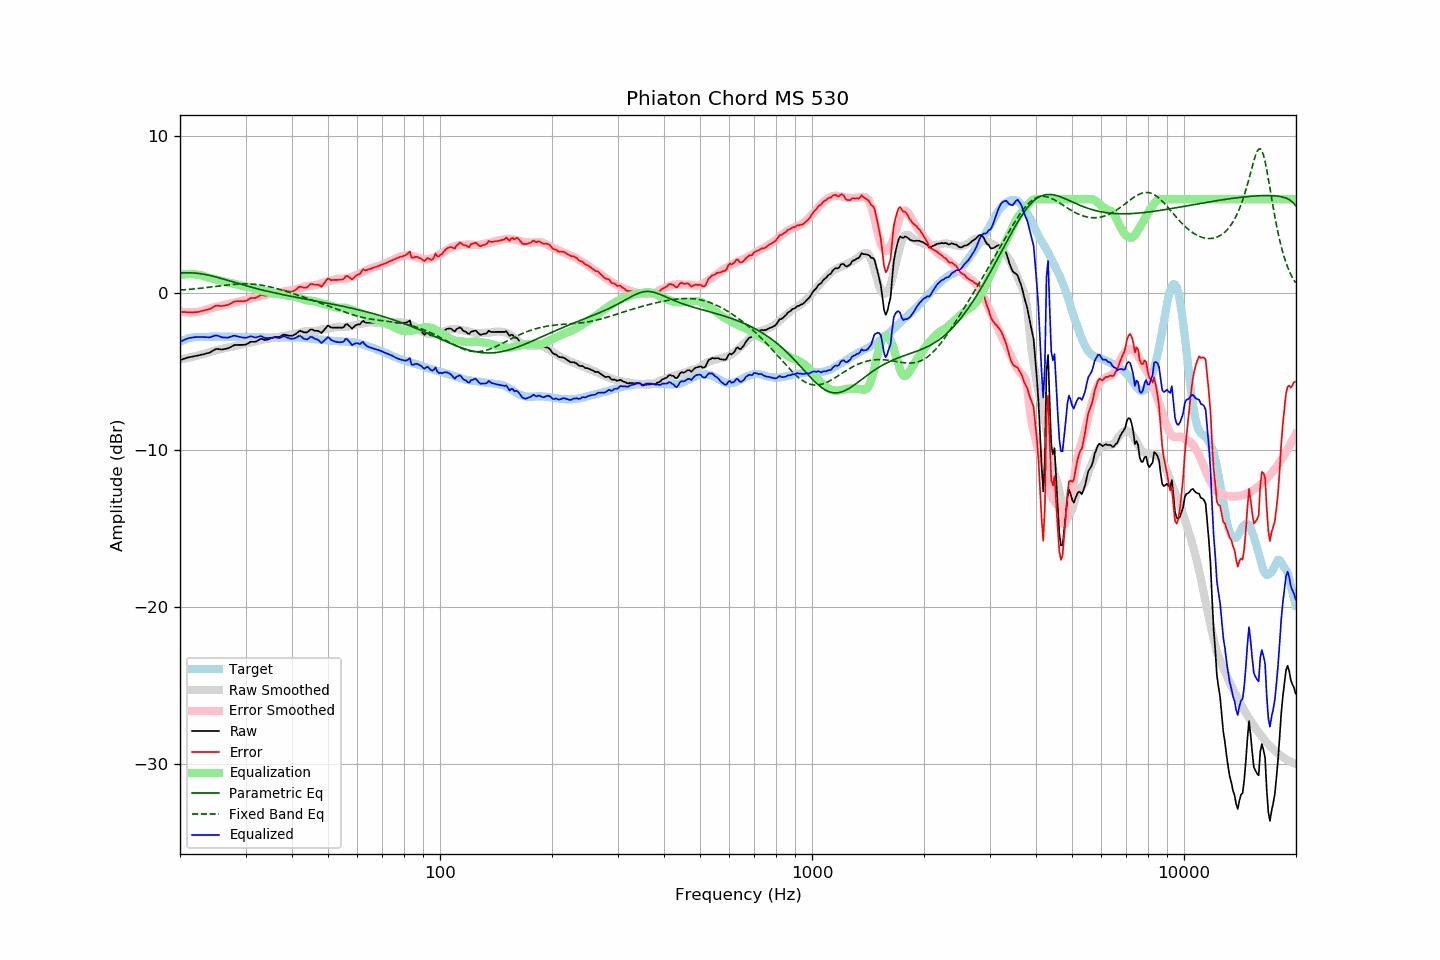

The file beside this chart, header and first rows:
frequency, raw, error, smoothed, error_smoothed, equalization, parametric_eq, fixed_band_eq, equalized_raw, equalized_smoothed, target
20.00, -4.26, -1.17, -4.23, -1.16, 1.16, 1.28, 0.20, -3.10, -3.07, -3.10
20.20, -4.23, -1.19, -4.21, -1.18, 1.18, 1.29, 0.21, -3.06, -3.03, -3.05
20.40, -4.19, -1.20, -4.19, -1.19, 1.19, 1.30, 0.22, -3.00, -2.99, -3.00
20.61, -4.17, -1.20, -4.17, -1.21, 1.21, 1.30, 0.22, -2.96, -2.96, -2.97
20.81, -4.12, -1.21, -4.15, -1.22, 1.22, 1.31, 0.23, -2.91, -2.93, -2.92
21.02, -4.09, -1.22, -4.13, -1.22, 1.22, 1.31, 0.24, -2.87, -2.90, -2.88
21.23, -4.07, -1.22, -4.10, -1.22, 1.22, 1.31, 0.25, -2.85, -2.88, -2.86
21.44, -4.05, -1.22, -4.08, -1.22, 1.22, 1.30, 0.26, -2.83, -2.86, -2.84
21.66, -4.04, -1.22, -4.05, -1.22, 1.22, 1.30, 0.27, -2.82, -2.84, -2.82
21.87, -4.01, -1.21, -4.03, -1.21, 1.21, 1.29, 0.28, -2.80, -2.82, -2.81
22.09, -3.99, -1.21, -4.00, -1.20, 1.20, 1.28, 0.29, -2.79, -2.80, -2.79
22.31, -3.97, -1.20, -3.98, -1.19, 1.19, 1.27, 0.30, -2.79, -2.79, -2.78
22.54, -3.96, -1.18, -3.95, -1.17, 1.17, 1.26, 0.31, -2.79, -2.78, -2.78
22.76, -3.92, -1.14, -3.93, -1.15, 1.15, 1.24, 0.32, -2.78, -2.78, -2.78
22.99, -3.90, -1.11, -3.90, -1.12, 1.12, 1.23, 0.33, -2.79, -2.78, -2.79
23.22, -3.88, -1.09, -3.86, -1.09, 1.09, 1.21, 0.34, -2.80, -2.78, -2.79
23.45, -3.85, -1.06, -3.83, -1.05, 1.05, 1.19, 0.36, -2.80, -2.78, -2.79
23.69, -3.83, -1.04, -3.80, -1.02, 1.02, 1.17, 0.37, -2.80, -2.77, -2.78
23.92, -3.80, -1.02, -3.76, -0.99, 0.99, 1.15, 0.38, -2.81, -2.77, -2.78
24.16, -3.75, -0.98, -3.73, -0.96, 0.96, 1.12, 0.39, -2.80, -2.77, -2.77
24.40, -3.69, -0.93, -3.70, -0.93, 0.93, 1.10, 0.41, -2.76, -2.77, -2.76
24.65, -3.64, -0.86, -3.68, -0.90, 0.90, 1.07, 0.42, -2.73, -2.77, -2.77
24.89, -3.57, -0.80, -3.65, -0.88, 0.88, 1.05, 0.43, -2.69, -2.77, -2.77
25.14, -3.55, -0.78, -3.63, -0.86, 0.86, 1.02, 0.44, -2.70, -2.77, -2.77
25.39, -3.56, -0.80, -3.61, -0.84, 0.84, 0.99, 0.46, -2.73, -2.77, -2.76
25.65, -3.57, -0.81, -3.58, -0.81, 0.81, 0.96, 0.47, -2.76, -2.77, -2.77
25.91, -3.59, -0.82, -3.55, -0.78, 0.78, 0.93, 0.48, -2.81, -2.77, -2.78
26.16, -3.57, -0.80, -3.53, -0.76, 0.76, 0.90, 0.50, -2.82, -2.77, -2.78
26.43, -3.56, -0.78, -3.50, -0.73, 0.73, 0.87, 0.51, -2.83, -2.77, -2.78
26.69, -3.53, -0.76, -3.48, -0.70, 0.70, 0.84, 0.52, -2.83, -2.77, -2.78
26.96, -3.51, -0.74, -3.46, -0.68, 0.68, 0.81, 0.53, -2.82, -2.78, -2.77
27.23, -3.46, -0.69, -3.44, -0.66, 0.66, 0.78, 0.54, -2.79, -2.78, -2.77
27.50, -3.41, -0.64, -3.42, -0.64, 0.64, 0.75, 0.55, -2.76, -2.78, -2.77
27.77, -3.34, -0.56, -3.40, -0.63, 0.63, 0.72, 0.56, -2.72, -2.78, -2.78
28.05, -3.30, -0.52, -3.38, -0.60, 0.60, 0.69, 0.57, -2.70, -2.78, -2.78
28.33, -3.30, -0.51, -3.35, -0.57, 0.57, 0.66, 0.58, -2.73, -2.78, -2.79
28.62, -3.29, -0.50, -3.32, -0.54, 0.54, 0.63, 0.58, -2.75, -2.78, -2.79
28.90, -3.29, -0.51, -3.30, -0.52, 0.52, 0.60, 0.59, -2.78, -2.78, -2.78
29.19, -3.29, -0.50, -3.28, -0.49, 0.49, 0.57, 0.59, -2.80, -2.78, -2.79
29.48, -3.29, -0.52, -3.26, -0.47, 0.47, 0.54, 0.60, -2.82, -2.79, -2.78
29.78, -3.28, -0.50, -3.24, -0.45, 0.45, 0.51, 0.60, -2.83, -2.79, -2.79
30.08, -3.27, -0.50, -3.21, -0.43, 0.43, 0.48, 0.60, -2.85, -2.79, -2.78
30.38, -3.22, -0.43, -3.19, -0.40, 0.40, 0.45, 0.60, -2.82, -2.79, -2.79
30.68, -3.15, -0.37, -3.16, -0.38, 0.38, 0.42, 0.59, -2.78, -2.79, -2.79
30.99, -3.10, -0.30, -3.14, -0.35, 0.35, 0.40, 0.59, -2.74, -2.79, -2.79
31.30, -3.09, -0.30, -3.12, -0.32, 0.32, 0.37, 0.58, -2.77, -2.79, -2.79
31.61, -3.09, -0.30, -3.09, -0.30, 0.30, 0.34, 0.57, -2.80, -2.79, -2.79
31.93, -3.09, -0.30, -3.06, -0.27, 0.27, 0.31, 0.56, -2.83, -2.80, -2.79
32.24, -3.04, -0.24, -3.04, -0.24, 0.24, 0.29, 0.55, -2.80, -2.80, -2.81
32.57, -2.99, -0.19, -3.01, -0.21, 0.21, 0.26, 0.54, -2.77, -2.80, -2.80
32.89, -2.91, -0.12, -2.99, -0.18, 0.18, 0.24, 0.53, -2.73, -2.81, -2.80
33.22, -2.91, -0.10, -2.97, -0.16, 0.16, 0.21, 0.51, -2.76, -2.81, -2.81
33.55, -2.96, -0.14, -2.95, -0.14, 0.14, 0.19, 0.49, -2.82, -2.81, -2.81
33.89, -2.98, -0.16, -2.94, -0.12, 0.12, 0.16, 0.47, -2.86, -2.82, -2.82
34.23, -2.96, -0.15, -2.92, -0.10, 0.10, 0.14, 0.45, -2.86, -2.82, -2.82
34.57, -2.93, -0.11, -2.90, -0.08, 0.08, 0.11, 0.43, -2.86, -2.82, -2.83
34.92, -2.90, -0.07, -2.88, -0.05, 0.05, 0.09, 0.41, -2.84, -2.83, -2.83
35.27, -2.87, -0.03, -2.85, -0.02, 0.02, 0.07, 0.38, -2.84, -2.83, -2.83
35.62, -2.83, 0.01, -2.83, 0.00, -0.00, 0.04, 0.36, -2.83, -2.83, -2.83
35.97, -2.79, 0.04, -2.81, 0.02, -0.02, 0.02, 0.33, -2.82, -2.83, -2.83
... 635 more rows
